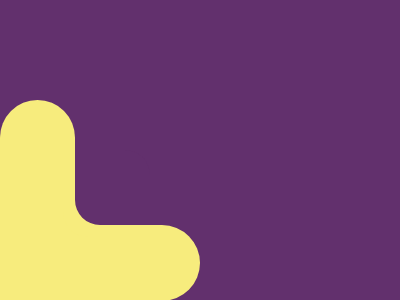

Write the HTML and CSS that draws this image.

<p></p>
<p></p>
<p class='q'></p>
<style>
    *,
    .q {
        background: #62306D
    }

    p {
        position: fixed;
        bottom: -17px;
        left: -50px;
        background: #F7EC7D;
        border-radius: 44px;
        width: 250px;
        height: 76px
    }

    p+p {
        width: 75px;
        height: 250px;
        bottom: -66px;
        left: 0
    }

    .q {
        height: 75px;
        left: 75px;
        bottom: 59px;
        border-radius: 0 25px;
        box-shadow: -12px 12px#F7EC7D;
    }
</style>